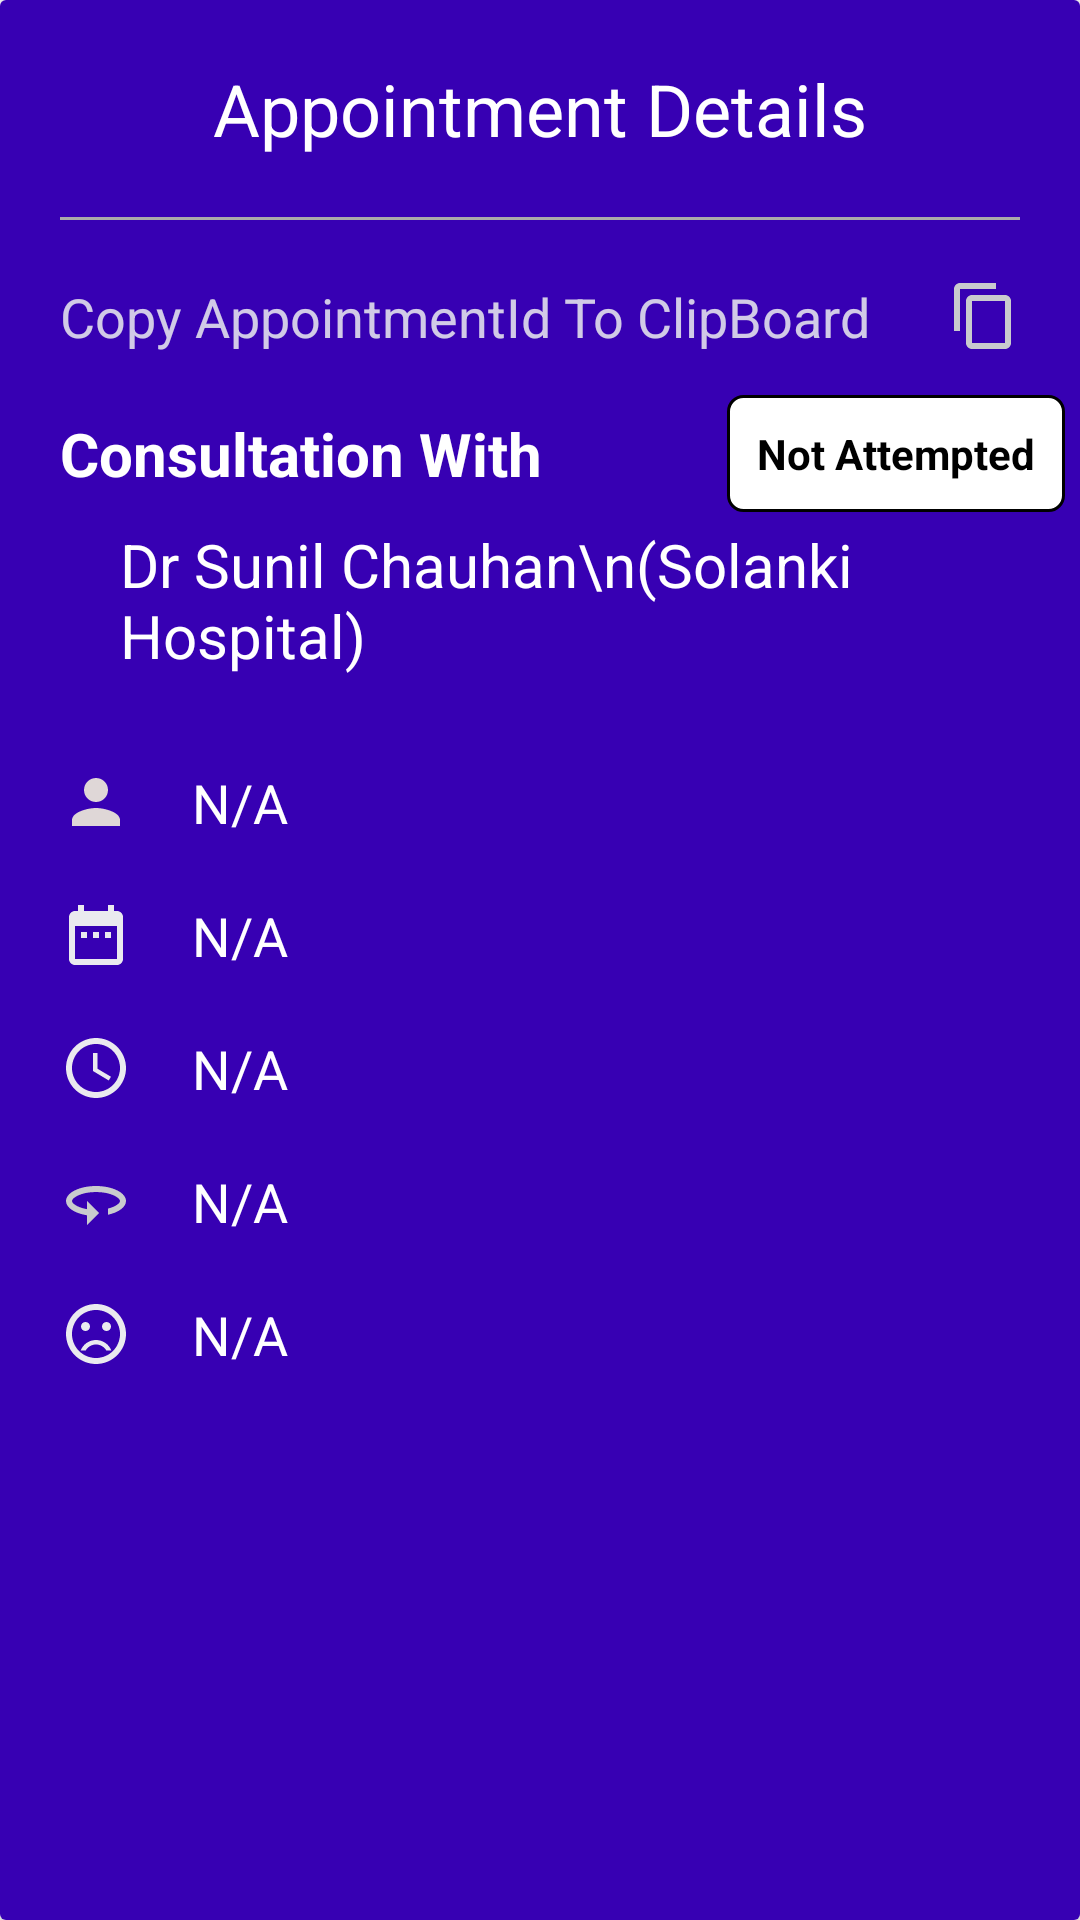

Reconstruct the res/layout file that produces this screen, plus the resources it refers to.
<!-- AndroidManifest.xml: application theme AppTheme -->
<!-- res/layout/dialogue_appointment_details.xml -->
<?xml version="1.0" encoding="utf-8"?>
<androidx.cardview.widget.CardView
    xmlns:android="http://schemas.android.com/apk/res/android"
    xmlns:app="http://schemas.android.com/apk/res-auto"
    xmlns:tools="http://schemas.android.com/tools"
    android:layout_width="match_parent"
    android:layout_height="match_parent">

    <androidx.constraintlayout.widget.ConstraintLayout
        android:layout_width="match_parent"
        android:layout_height="match_parent"
        android:background="@color/colorPrimaryDark"
        android:paddingBottom="50dp">

        <TextView
            android:id="@+id/textView7"
            android:layout_width="0dp"
            android:layout_height="wrap_content"
            android:layout_marginStart="20dp"
            android:layout_marginTop="20dp"
            android:text="@string/consultation_with"
            android:textColor="@android:color/white"
            android:textSize="20sp"
            android:textStyle="bold"
            app:layout_constraintEnd_toStartOf="@+id/textViewStatus"
            app:layout_constraintHorizontal_bias="0.5"
            app:layout_constraintStart_toStartOf="parent"
            app:layout_constraintTop_toBottomOf="@+id/textViewAppointmentId" />

        <TextView
            android:id="@+id/textViewStatus"
            android:layout_width="wrap_content"
            android:layout_height="wrap_content"
            android:layout_margin="5dp"
            android:background="@drawable/pending_backgrounded"
            android:padding="10dp"
            android:text="@string/not_attempted"
            android:textColor="@android:color/black"
            android:textStyle="bold"
            app:layout_constraintBottom_toBottomOf="@+id/textView7"
            app:layout_constraintEnd_toEndOf="parent"
            app:layout_constraintStart_toEndOf="@+id/textView7"
            app:layout_constraintTop_toTopOf="@+id/textView7"/>

        <TextView
            android:id="@+id/textViewDoctorHospitalName"
            android:layout_width="0dp"
            android:layout_height="wrap_content"
            android:layout_marginStart="20dp"
            android:layout_marginTop="10dp"
            android:text="Dr Sunil Chauhan\n(Solanki Hospital)"
            android:textColor="@android:color/white"
            android:textSize="20sp"
            app:layout_constraintEnd_toEndOf="@+id/textViewName"
            app:layout_constraintStart_toStartOf="@+id/textView7"
            app:layout_constraintTop_toBottomOf="@+id/textView7" />

        <TextView
            android:id="@+id/textViewName"
            android:layout_width="0dp"
            android:layout_height="wrap_content"
            android:layout_marginHorizontal="20dp"
            android:text="N/A"
            android:textColor="@android:color/primary_text_dark_nodisable"
            android:textSize="18sp"
            app:layout_constraintEnd_toEndOf="parent"
            app:layout_constraintStart_toEndOf="@+id/imageView4"
            app:layout_constraintTop_toTopOf="@+id/imageView4" />

        <ImageView
            android:id="@+id/imageView4"
            android:layout_width="wrap_content"
            android:layout_height="wrap_content"
            android:layout_marginTop="30dp"
            android:src="@drawable/ic_person"
            app:layout_constraintStart_toStartOf="@+id/textView7"
            app:layout_constraintTop_toBottomOf="@+id/textViewDoctorHospitalName" />

        <ImageView
            android:id="@+id/imageView5"
            android:layout_width="wrap_content"
            android:layout_height="wrap_content"
            android:src="@drawable/ic_calender_white"
            app:layout_constraintStart_toStartOf="@+id/imageView4"
            app:layout_constraintTop_toTopOf="@+id/textViewDate" />

        <TextView
            android:id="@+id/textViewDate"
            android:layout_width="0dp"
            android:layout_height="wrap_content"
            android:layout_marginTop="20dp"
            android:text="N/A"
            android:textColor="@android:color/primary_text_dark_nodisable"
            android:textSize="18sp"
            app:layout_constraintEnd_toEndOf="@+id/textViewName"
            app:layout_constraintStart_toStartOf="@+id/textViewName"
            app:layout_constraintTop_toBottomOf="@+id/textViewName" />

        <ImageView
            android:id="@+id/imageView6"
            android:layout_width="wrap_content"
            android:layout_height="wrap_content"
            android:src="@drawable/ic_clock"
            app:layout_constraintStart_toStartOf="@+id/imageView4"
            app:layout_constraintTop_toTopOf="@+id/textViewTime" />

        <TextView
            android:id="@+id/textViewTime"
            android:layout_width="0dp"
            android:layout_height="wrap_content"
            android:layout_marginTop="20dp"
            android:text="N/A"
            android:textColor="@android:color/primary_text_dark_nodisable"
            android:textSize="18sp"
            app:layout_constraintEnd_toEndOf="@+id/textViewDate"
            app:layout_constraintStart_toStartOf="@+id/textViewDate"
            app:layout_constraintTop_toBottomOf="@+id/textViewDate" />

        <ImageView
            android:id="@+id/imageView7"
            android:layout_width="wrap_content"
            android:layout_height="wrap_content"
            android:src="@drawable/ic_age"
            app:layout_constraintStart_toStartOf="@+id/imageView4"
            app:layout_constraintTop_toTopOf="@+id/textViewAge" />

        <TextView
            android:id="@+id/textViewAge"
            android:layout_width="0dp"
            android:layout_height="wrap_content"
            android:layout_marginTop="20dp"
            android:text="N/A"
            android:textColor="@android:color/primary_text_dark_nodisable"
            android:textSize="18sp"
            app:layout_constraintEnd_toEndOf="@+id/textViewTime"
            app:layout_constraintStart_toStartOf="@+id/textViewTime"
            app:layout_constraintTop_toBottomOf="@+id/textViewTime" />

        <ImageView
            android:id="@+id/imageView8"
            android:layout_width="wrap_content"
            android:layout_height="wrap_content"
            android:src="@drawable/ic_disease"
            app:layout_constraintStart_toStartOf="@+id/imageView4"
            app:layout_constraintTop_toTopOf="@+id/textViewDisease" />

        <TextView
            android:id="@+id/textViewDisease"
            android:layout_width="0dp"
            android:layout_height="wrap_content"
            android:layout_marginTop="20dp"
            android:text="N/A"
            android:textColor="@android:color/primary_text_dark_nodisable"
            android:textSize="18sp"
            app:layout_constraintEnd_toEndOf="@+id/textViewAge"
            app:layout_constraintStart_toStartOf="@+id/textViewAge"
            app:layout_constraintTop_toBottomOf="@+id/textViewAge" />

        <TextView
            android:id="@+id/textViewSerialNo"
            android:layout_width="0dp"
            android:layout_height="wrap_content"
            android:layout_marginTop="20dp"
            android:text="@string/your_serial_number"
            android:textColor="@android:color/primary_text_dark_nodisable"
            android:textSize="18sp"
            android:visibility="gone"
            app:layout_constraintEnd_toEndOf="@+id/textViewDisease"
            app:layout_constraintHorizontal_bias="1.0"
            app:layout_constraintStart_toStartOf="@+id/imageView8"
            app:layout_constraintTop_toBottomOf="@+id/textViewDisease" />

        <Button
            android:id="@+id/buttonBookAppointment"
            style="@style/Widget.MaterialComponents.Button.OutlinedButton"
            android:layout_width="match_parent"
            android:layout_height="wrap_content"
            android:layout_margin="30dp"
            android:text="@string/book_another_appointment"
            android:textColor="@android:color/holo_orange_dark"
            android:visibility="gone"
            android:backgroundTint="@color/mdtp_white"
            app:layout_constraintEnd_toEndOf="parent"
            app:layout_constraintStart_toStartOf="parent"
            app:layout_constraintTop_toBottomOf="@+id/textViewSerialNo" />

        <TextView
            android:id="@+id/textViewAppointmentId"
            android:layout_width="0dp"
            android:layout_height="wrap_content"
            android:layout_margin="20dp"
            android:drawableEnd="@drawable/ic_copy"
            android:text="@string/copy_appointmentid_to_clipboard"
            android:textColor="#D2F3F5F2"
            android:textSize="18sp"
            app:layout_constraintEnd_toEndOf="parent"
            app:layout_constraintStart_toStartOf="parent"
            app:layout_constraintTop_toBottomOf="@+id/textView14" />

        <TextView
            android:id="@+id/textView13"
            android:layout_width="0dp"
            android:layout_height="wrap_content"
            android:text="Appointment Details"
            style="@style/TextAppearance.AppCompat.Headline"
            android:gravity="center"
            android:layout_margin="20dp"
            android:textColor="@android:color/white"
            app:layout_constraintEnd_toEndOf="parent"
            app:layout_constraintStart_toStartOf="parent"
            app:layout_constraintTop_toTopOf="parent" />

        <TextView
            android:id="@+id/textView14"
            android:layout_width="0dp"
            android:layout_height="1dp"
            style="@style/TextAppearance.AppCompat.Headline"
            android:gravity="center"
            android:layout_margin="20dp"
            android:background="@android:color/darker_gray"
            app:layout_constraintEnd_toEndOf="parent"
            app:layout_constraintStart_toStartOf="parent"
            app:layout_constraintTop_toBottomOf="@id/textView13" />

    </androidx.constraintlayout.widget.ConstraintLayout>
</androidx.cardview.widget.CardView>
<!-- resources referenced by this layout -->
<resources>
  <color name="colorPrimaryDark">#3700B3</color>
  <!-- drawable ic_age (drawable) -->
  <vector android:autoMirrored="true" android:height="24dp"
      android:tint="#C9CBCE" android:viewportHeight="24"
      android:viewportWidth="24" android:width="24dp" xmlns:android="http://schemas.android.com/apk/res/android">
      <path android:fillColor="@android:color/white" android:pathData="M12,7C6.48,7 2,9.24 2,12c0,2.24 2.94,4.13 7,4.77V20l4,-4 -4,-4v2.73c-3.15,-0.56 -5,-1.9 -5,-2.73 0,-1.06 3.04,-3 8,-3s8,1.94 8,3c0,0.73 -1.46,1.89 -4,2.53v2.05c3.53,-0.77 6,-2.53 6,-4.58 0,-2.76 -4.48,-5 -10,-5z"/>
  </vector>
  <!-- drawable ic_calender_white (drawable) -->
  <vector android:height="24dp" android:tint="#EAEAEF"
      android:viewportHeight="24.0" android:viewportWidth="24.0"
      android:width="24dp" xmlns:android="http://schemas.android.com/apk/res/android">
      <path android:fillColor="#FF000000" android:pathData="M9,11L7,11v2h2v-2zM13,11h-2v2h2v-2zM17,11h-2v2h2v-2zM19,4h-1L18,2h-2v2L8,4L8,2L6,2v2L5,4c-1.11,0 -1.99,0.9 -1.99,2L3,20c0,1.1 0.89,2 2,2h14c1.1,0 2,-0.9 2,-2L21,6c0,-1.1 -0.9,-2 -2,-2zM19,20L5,20L5,9h14v11z"/>
  </vector>
  <!-- drawable ic_clock (drawable) -->
  <vector android:height="24dp" android:tint="#EAEAEF"
      android:viewportHeight="24.0" android:viewportWidth="24.0"
      android:width="24dp" xmlns:android="http://schemas.android.com/apk/res/android">
      <path android:fillColor="#FF000000" android:pathData="M11.99,2C6.47,2 2,6.48 2,12s4.47,10 9.99,10C17.52,22 22,17.52 22,12S17.52,2 11.99,2zM12,20c-4.42,0 -8,-3.58 -8,-8s3.58,-8 8,-8 8,3.58 8,8 -3.58,8 -8,8zM12.5,7H11v6l5.25,3.15 0.75,-1.23 -4.5,-2.67z"/>
  </vector>
  <!-- drawable ic_copy (drawable) -->
  <vector android:height="24dp" android:tint="#C9CBCE"
      android:viewportHeight="24" android:viewportWidth="24"
      android:width="24dp" xmlns:android="http://schemas.android.com/apk/res/android">
      <path android:fillColor="@android:color/white" android:pathData="M16,1L4,1c-1.1,0 -2,0.9 -2,2v14h2L4,3h12L16,1zM19,5L8,5c-1.1,0 -2,0.9 -2,2v14c0,1.1 0.9,2 2,2h11c1.1,0 2,-0.9 2,-2L21,7c0,-1.1 -0.9,-2 -2,-2zM19,21L8,21L8,7h11v14z"/>
  </vector>
  <!-- drawable ic_person (drawable) -->
  <vector android:height="24dp" android:tint="#DFD7D7"
      android:viewportHeight="24.0" android:viewportWidth="24.0"
      android:width="24dp" xmlns:android="http://schemas.android.com/apk/res/android">
      <path android:fillColor="#FF000000" android:pathData="M12,12c2.21,0 4,-1.79 4,-4s-1.79,-4 -4,-4 -4,1.79 -4,4 1.79,4 4,4zM12,14c-2.67,0 -8,1.34 -8,4v2h16v-2c0,-2.66 -5.33,-4 -8,-4z"/>
  </vector>
  <!-- drawable pending_backgrounded (drawable) -->
  <?xml version="1.0" encoding="utf-8"?>
  <shape xmlns:android="http://schemas.android.com/apk/res/android"
      android:shape="rectangle">
  
      <solid
          android:color="@android:color/white"/>
  
      <stroke
          android:width="1dp"/>
  
      <size
          android:height="20dp"
          android:width="50dp"/>
  
      <corners
          android:radius="5dp"/>
  
  </shape>
  <string name="book_another_appointment">Book Another Appointment</string>
  <string name="consultation_with">Consultation With</string>
  <string name="copy_appointmentid_to_clipboard">Copy AppointmentId To ClipBoard</string>
  <string name="not_attempted">Not Attempted</string>
  <string name="your_serial_number">Your Serial Number :  </string>
  <style name="AppTheme" parent="Theme.MaterialComponents.Light.DarkActionBar">
          
          <item name="colorPrimary">@color/colorPrimary</item>
          <item name="colorPrimaryDark">@color/colorPrimaryDark</item>
          <item name="colorAccent">@color/colorAccent</item>
      </style>
  <color name="colorPrimary">#5a94f2</color>
  <color name="colorAccent">#03DAC5</color>
</resources>
